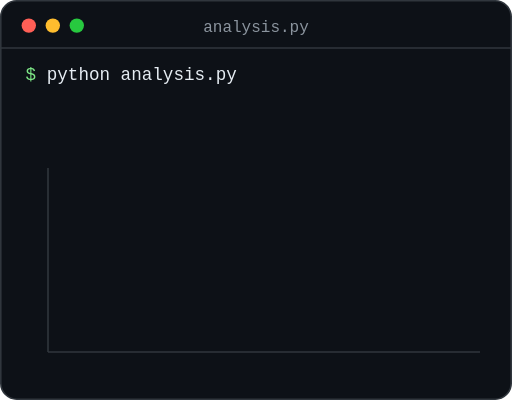
t = 0.00 s
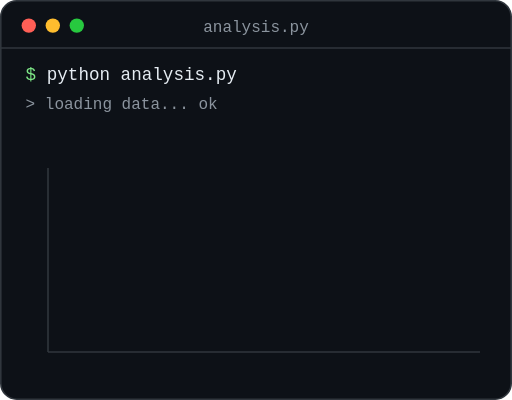
t = 1.00 s
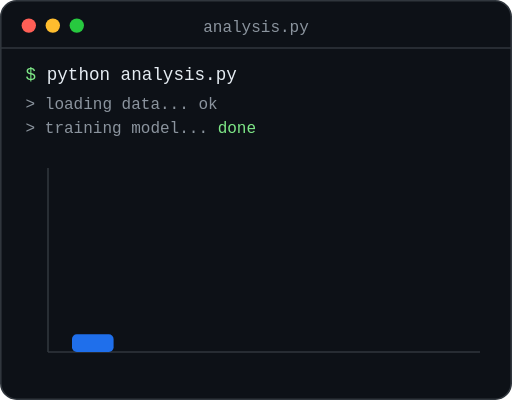
t = 2.00 s
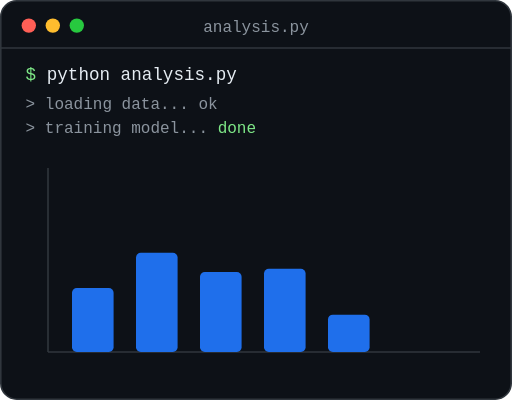
t = 3.00 s
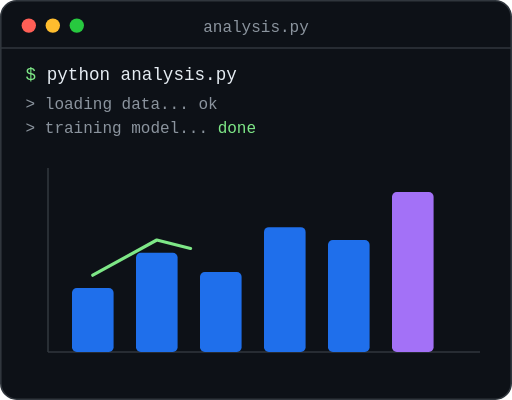
t = 4.00 s
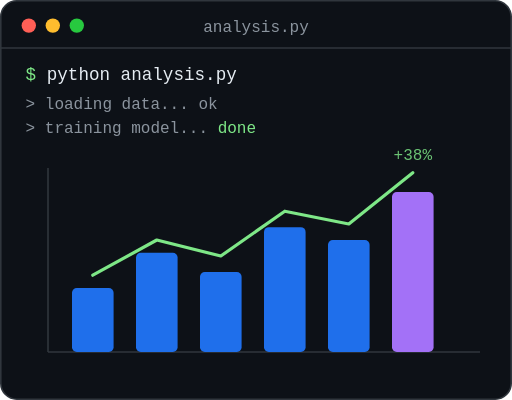
t = 5.00 s

The animated SVG that drew these frames (rendered in a browser with its animation timeline set to each time). Animation: 16 SMIL elements (animate=16); one cycle of 6.00 s, repeats indefinitely.

<svg xmlns="http://www.w3.org/2000/svg" width="320" height="250" viewBox="0 0 320 250" font-family="JetBrains Mono, Consolas, monospace">
  <rect x="0.5" y="0.5" width="319" height="249" rx="10" fill="#0d1117" stroke="#30363d"/>
  <circle cx="18" cy="16" r="4.5" fill="#ff5f56"/>
  <circle cx="33" cy="16" r="4.5" fill="#ffbd2e"/>
  <circle cx="48" cy="16" r="4.5" fill="#27c93f"/>
  <text x="160" y="20" fill="#8b949e" font-size="10" text-anchor="middle">analysis.py</text>
  <line x1="0" y1="30" x2="320" y2="30" stroke="#30363d"/>

  <text x="16" y="50" fill="#7ee787" font-size="11">$ <tspan fill="#e6edf3">python analysis.py</tspan></text>
  <text x="16" y="68" fill="#8b949e" font-size="10" opacity="0">&gt; loading data... ok
    <animate attributeName="opacity" values="0;0;1;1;0" keyTimes="0;0.1;0.15;0.95;1" dur="6s" repeatCount="indefinite"/>
  </text>
  <text x="16" y="83" fill="#8b949e" font-size="10" opacity="0">&gt; training model... <tspan fill="#7ee787">done</tspan>
    <animate attributeName="opacity" values="0;0;1;1;0" keyTimes="0;0.2;0.25;0.95;1" dur="6s" repeatCount="indefinite"/>
  </text>

  <!-- axis -->
  <line x1="30" y1="220" x2="300" y2="220" stroke="#30363d"/>
  <line x1="30" y1="105" x2="30" y2="220" stroke="#30363d"/>

  <!-- bars -->
  <g fill="#1f6feb">
    <rect x="45" width="26" y="220" height="0" rx="3"><animate attributeName="height" values="0;0;40;40;0" keyTimes="0;0.3;0.42;0.95;1" dur="6s" repeatCount="indefinite"/><animate attributeName="y" values="220;220;180;180;220" keyTimes="0;0.3;0.42;0.95;1" dur="6s" repeatCount="indefinite"/></rect>
    <rect x="85" width="26" y="220" height="0" rx="3"><animate attributeName="height" values="0;0;62;62;0" keyTimes="0;0.34;0.46;0.95;1" dur="6s" repeatCount="indefinite"/><animate attributeName="y" values="220;220;158;158;220" keyTimes="0;0.34;0.46;0.95;1" dur="6s" repeatCount="indefinite"/></rect>
    <rect x="125" width="26" y="220" height="0" rx="3"><animate attributeName="height" values="0;0;50;50;0" keyTimes="0;0.38;0.5;0.95;1" dur="6s" repeatCount="indefinite"/><animate attributeName="y" values="220;220;170;170;220" keyTimes="0;0.38;0.5;0.95;1" dur="6s" repeatCount="indefinite"/></rect>
    <rect x="165" width="26" y="220" height="0" rx="3"><animate attributeName="height" values="0;0;78;78;0" keyTimes="0;0.42;0.54;0.95;1" dur="6s" repeatCount="indefinite"/><animate attributeName="y" values="220;220;142;142;220" keyTimes="0;0.42;0.54;0.95;1" dur="6s" repeatCount="indefinite"/></rect>
    <rect x="205" width="26" y="220" height="0" rx="3"><animate attributeName="height" values="0;0;70;70;0" keyTimes="0;0.46;0.58;0.95;1" dur="6s" repeatCount="indefinite"/><animate attributeName="y" values="220;220;150;150;220" keyTimes="0;0.46;0.58;0.95;1" dur="6s" repeatCount="indefinite"/></rect>
    <rect x="245" width="26" y="220" height="0" rx="3" fill="#a371f7"><animate attributeName="height" values="0;0;100;100;0" keyTimes="0;0.5;0.62;0.95;1" dur="6s" repeatCount="indefinite"/><animate attributeName="y" values="220;220;120;120;220" keyTimes="0;0.5;0.62;0.95;1" dur="6s" repeatCount="indefinite"/></rect>
  </g>

  <!-- trend line -->
  <polyline points="58,172 98,150 138,160 178,132 218,140 258,108" fill="none" stroke="#7ee787" stroke-width="2" stroke-linecap="round" stroke-linejoin="round" stroke-dasharray="260" stroke-dashoffset="260">
    <animate attributeName="stroke-dashoffset" values="260;260;0;0;260" keyTimes="0;0.62;0.8;0.95;1" dur="6s" repeatCount="indefinite"/>
  </polyline>
  <text x="258" y="100" fill="#7ee787" font-size="10" text-anchor="middle" opacity="0">+38%
    <animate attributeName="opacity" values="0;0;1;1;0" keyTimes="0;0.8;0.84;0.95;1" dur="6s" repeatCount="indefinite"/>
  </text>
</svg>
